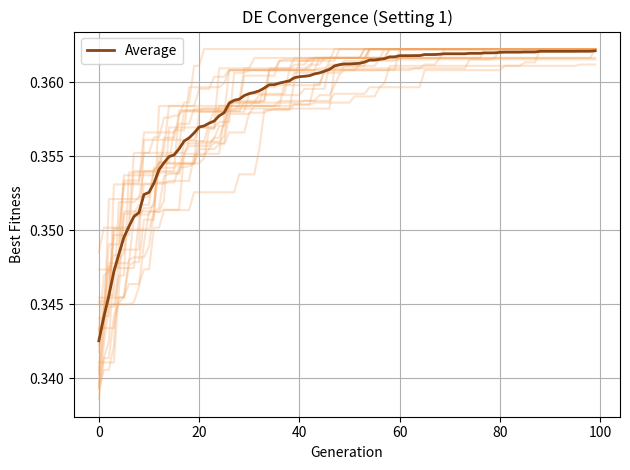
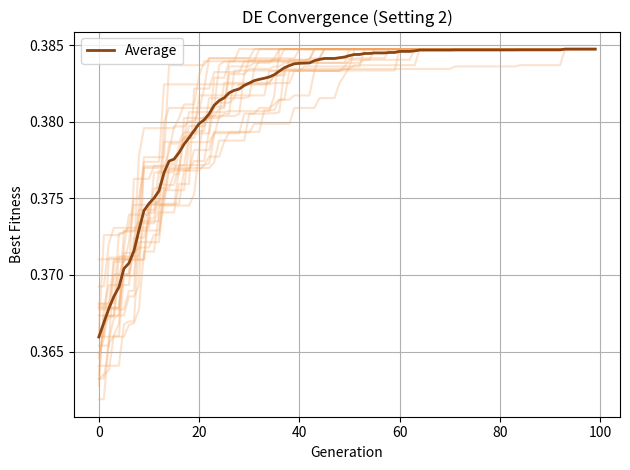

Generate these figures, in order, with matplotlib:
import numpy as np
import random
import matplotlib.pyplot as plt

# =============================
# PARAMETERS
# =============================
NUM_VALIDATORS = 25
POP_SIZE = 60
MAX_GEN = 100
RUNS = 20

v, M = 5, 20
T_MIN, T_MAX = 200, 400

# System Parameters
O = 0.5
rd = 1.2
ru = 1.3
K = 100
psi = 0.001

# DE Specific Parameters
F  = 0.8   # Mutation (Scaling) factor: controls amplification of differential vector
CR = 0.9   # Crossover rate: probability of gene being taken from mutant vector

# =============================
# SETTINGS
# =============================
stake = np.array([45,60,72,55,80,66,49,77,68,59,62,74,53,70,65,58,61,79,67,52,73,69,64,71,56])
latency = np.array([0.5,0.7,0.6,0.8,0.4,0.55,0.9,0.45,0.5,0.65,0.6,0.52,0.7,0.48,0.58,0.62,0.66,0.47,0.59,0.73,0.51,0.57,0.63,0.49,0.68])
reputation = np.array([0.82,0.76,0.88,0.74,0.91,0.85,0.79,0.9,0.83,0.77,0.81,0.86,0.75,0.89,0.84,0.78,0.8,0.92,0.87,0.73,0.88,0.85,0.82,0.9,0.76])

stake_2 = stake + 5
latency_2 = latency - 0.05
reputation_2 = reputation + 0.03

# =============================
# FITNESS FUNCTION
# Encoding: Real-valued vector [0,1] per validator
# Threshold 0.5: value > 0.5 → validator selected
# =============================
def evaluate(solution, stake, latency_arr, reputation_arr):
    indices = np.where(solution > 0.5)[0]
    m = len(indices)

    if m == 0:
        return -1, 0, 0, []

    n = int(200 + m * 5)

    if m < v or m > M or n < T_MIN or n > T_MAX:
        return -1, 0, n, indices

    network_delay = (O / rd) + (O / ru)
    total_latency = network_delay + np.mean(latency_arr[indices])
    cost = psi * m * K
    security = (np.mean(stake[indices]) / 100) * 0.5 + np.mean(reputation_arr[indices]) * 0.5
    validator_bonus = m / NUM_VALIDATORS

    U = (0.5 * security) + (0.3 * validator_bonus) - (0.1 * (total_latency / 2)) - (0.1 * cost)
    return U, U, n, indices

# =============================
# DE SINGLE RUN
# Encoding: Real-valued [0,1] vector
# Strategy: DE/rand/1/bin (standard DE variant)
#
# For each target vector Xi:
#   1. MUTATION: Select 3 distinct random vectors Xa, Xb, Xc
#      Mutant Vi = Xa + F * (Xb - Xc)
#   2. CROSSOVER (Binomial): Build trial vector Ui
#      Ui[j] = Vi[j] if rand() < CR or j == j_rand else Xi[j]
#   3. SELECTION: Greedy - replace Xi with Ui if f(Ui) >= f(Xi)
# =============================
def run_de_once(stake, latency, reputation, print_gen=False):

    # Initialize population with real values in [0, 1]
    pop = np.random.rand(POP_SIZE, NUM_VALIDATORS)
    best_fit = float('-inf')
    fitness_history = []

    # Pre-evaluate initial population
    fitnesses = []
    for i in range(POP_SIZE):
        fit, U, n, idx = evaluate(pop[i], stake, latency, reputation)
        fitnesses.append(fit)
        if fit > best_fit:
            best_fit, best_U, best_n, best_idx = fit, U, n, idx
    fitnesses = np.array(fitnesses, dtype=float)

    for gen in range(1, MAX_GEN + 1):

        fitness_history.append(best_fit)

        if print_gen and gen % 20 == 0:
            print(f"  Gen {gen}: best fitness = {best_fit:.6f}")

        for i in range(POP_SIZE):

            # ---- MUTATION: DE/rand/1 ----
            # Randomly select 3 distinct indices different from i
            candidates = [x for x in range(POP_SIZE) if x != i]
            a, b, c = random.sample(candidates, 3)

            mutant = pop[a] + F * (pop[b] - pop[c])
            mutant = np.clip(mutant, 0, 1)   # Enforce bounds [0, 1]

            # ---- CROSSOVER: Binomial ----
            # Ensure at least one gene comes from mutant (j_rand)
            j_rand = random.randint(0, NUM_VALIDATORS - 1)
            trial = np.where(
                (np.random.rand(NUM_VALIDATORS) < CR) | (np.arange(NUM_VALIDATORS) == j_rand),
                mutant,
                pop[i]
            )

            # ---- SELECTION: Greedy ----
            fit_trial, U, n, idx = evaluate(trial, stake, latency, reputation)
            if fit_trial >= fitnesses[i]:
                pop[i] = trial
                fitnesses[i] = fit_trial
                if fit_trial > best_fit:
                    best_fit, best_U, best_n, best_idx = fit_trial, U, n, idx

    return best_U, len(best_idx), best_n, [int(i) for i in best_idx], fitness_history

# =============================
# MULTI RUN
# =============================
def run_de_multiple(stake, latency, reputation, name):
    utilities = []
    all_histories = []

    print("\n==================================================")
    print(f"DE - {name}")
    print("==================================================")

    for r in range(RUNS):
        if r == 0:
            U, m, n, idx, history = run_de_once(stake, latency, reputation, print_gen=True)
            print("\nOptimal configuration found (Run 1):")
            print(f"  Utility U        = {U:.6f}")
            print(f"  Validators m     = {m}")
            print(f"  Transactions n   = {n}")
            print(f"  Selected indices : {idx}")
        else:
            U, m, n, idx, history = run_de_once(stake, latency, reputation)

        utilities.append(U)
        all_histories.append(history)

    utilities = np.array(utilities)
    all_histories = np.array(all_histories)

    print(f"\nAverage Utility = {np.mean(utilities):.6f}")
    print(f"Best Utility    = {np.max(utilities):.6f}")

    # =============================
    # CONVERGENCE PLOT
    # =============================
    avg_curve = np.mean(all_histories, axis=0)

    plt.figure()
    for i in range(RUNS):
        plt.plot(all_histories[i], alpha=0.3, color='sandybrown')
    plt.plot(avg_curve, linewidth=2, color='saddlebrown', label='Average')
    plt.xlabel("Generation")
    plt.ylabel("Best Fitness")
    plt.title(f"DE Convergence ({name})")
    plt.legend()
    plt.grid(True)
    plt.tight_layout()
    plt.show()

# =============================
# MAIN
# =============================
if __name__ == "__main__":
    np.random.seed(42)
    random.seed(42)

    run_de_multiple(stake, latency, reputation, "Setting 1")
    run_de_multiple(stake_2, latency_2, reputation_2, "Setting 2")
